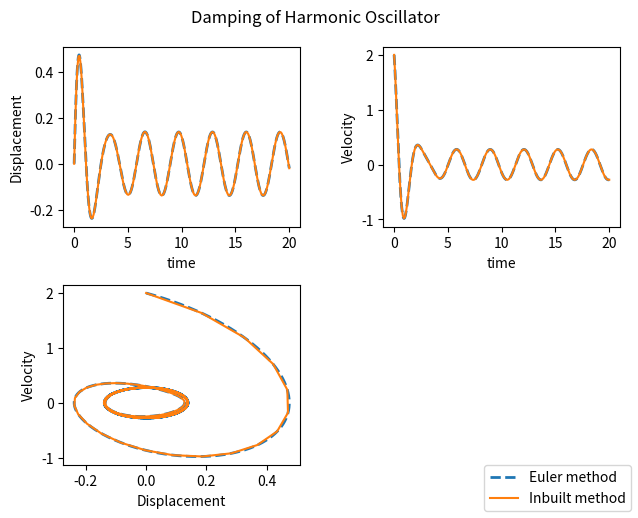

This figure's Python source:
# -*- coding: utf-8 -*-
"""
Created on Tue Nov 23 19:22:04 2021

[redacted]
"""
# harmonic oscillator euler method + odeint

import matplotlib.pyplot as plt
import numpy as np
from scipy.integrate import odeint


b = 2
k = 10
F = 1
w = 2
m = 1

   
ti = 0.0
x = 0.0
v = 2
tf = 20.0 
h = 0.001 


#defining functions
def funct1(x,v,t):
    return v 

def funct2(x,v,t):
    return (-b*v-k*x + F*np.cos(w*t))/m

def du_dx(u,t): #for odeint
    # here u[0]=x,u[1]=v
    return [u[1],(-b*u[1]-k*u[0] + F*np.cos(w*t))/m]

uo = [x,v]
t_ode = np.linspace(0,20,200)
uf = odeint(du_dx,uo,t_ode)
x_ode = uf[:,0]
v_ode = uf[:,1]

print("Using inbuilt ode function at t =",t_ode[199],", x =",uf[199,0],",v =",uf[199,1]) 
print()

time = []
dist = []
vel = []

while ti <= tf:
    time.append(ti)
    dist.append(x)
    vel.append(v)
    x = x + h*funct1(x,v,ti)
    v = v + h*funct2(x,v,ti)
    ti = ti + h
    
print("Using euler method at t =",ti,", x =",x,",v =",v) 

fig = plt.figure()
plt.subplot(2,2,1)
plt.plot(time,dist, ls = "dashed", lw = 2)
plt.plot(t_ode,x_ode)
plt.xlabel("time")
plt.ylabel("Displacement")
plt.suptitle("Damping of Harmonic Oscillator")
plt.tight_layout(w_pad = 6)
fig.legend(["Euler method","Inbuilt method"], loc = 'lower right')

plt.subplot(2,2,2)
plt.plot(time,vel, ls = "dashed", lw = 2)
plt.plot(t_ode,v_ode)
plt.xlabel("time")
plt.ylabel("Velocity")

plt.subplot(2,2,3)
plt.plot(dist,vel, ls = "dashed", lw = 2)
plt.plot(x_ode,v_ode)
plt.xlabel("Displacement")
plt.ylabel("Velocity")










   
    
    
    
    
    
    
